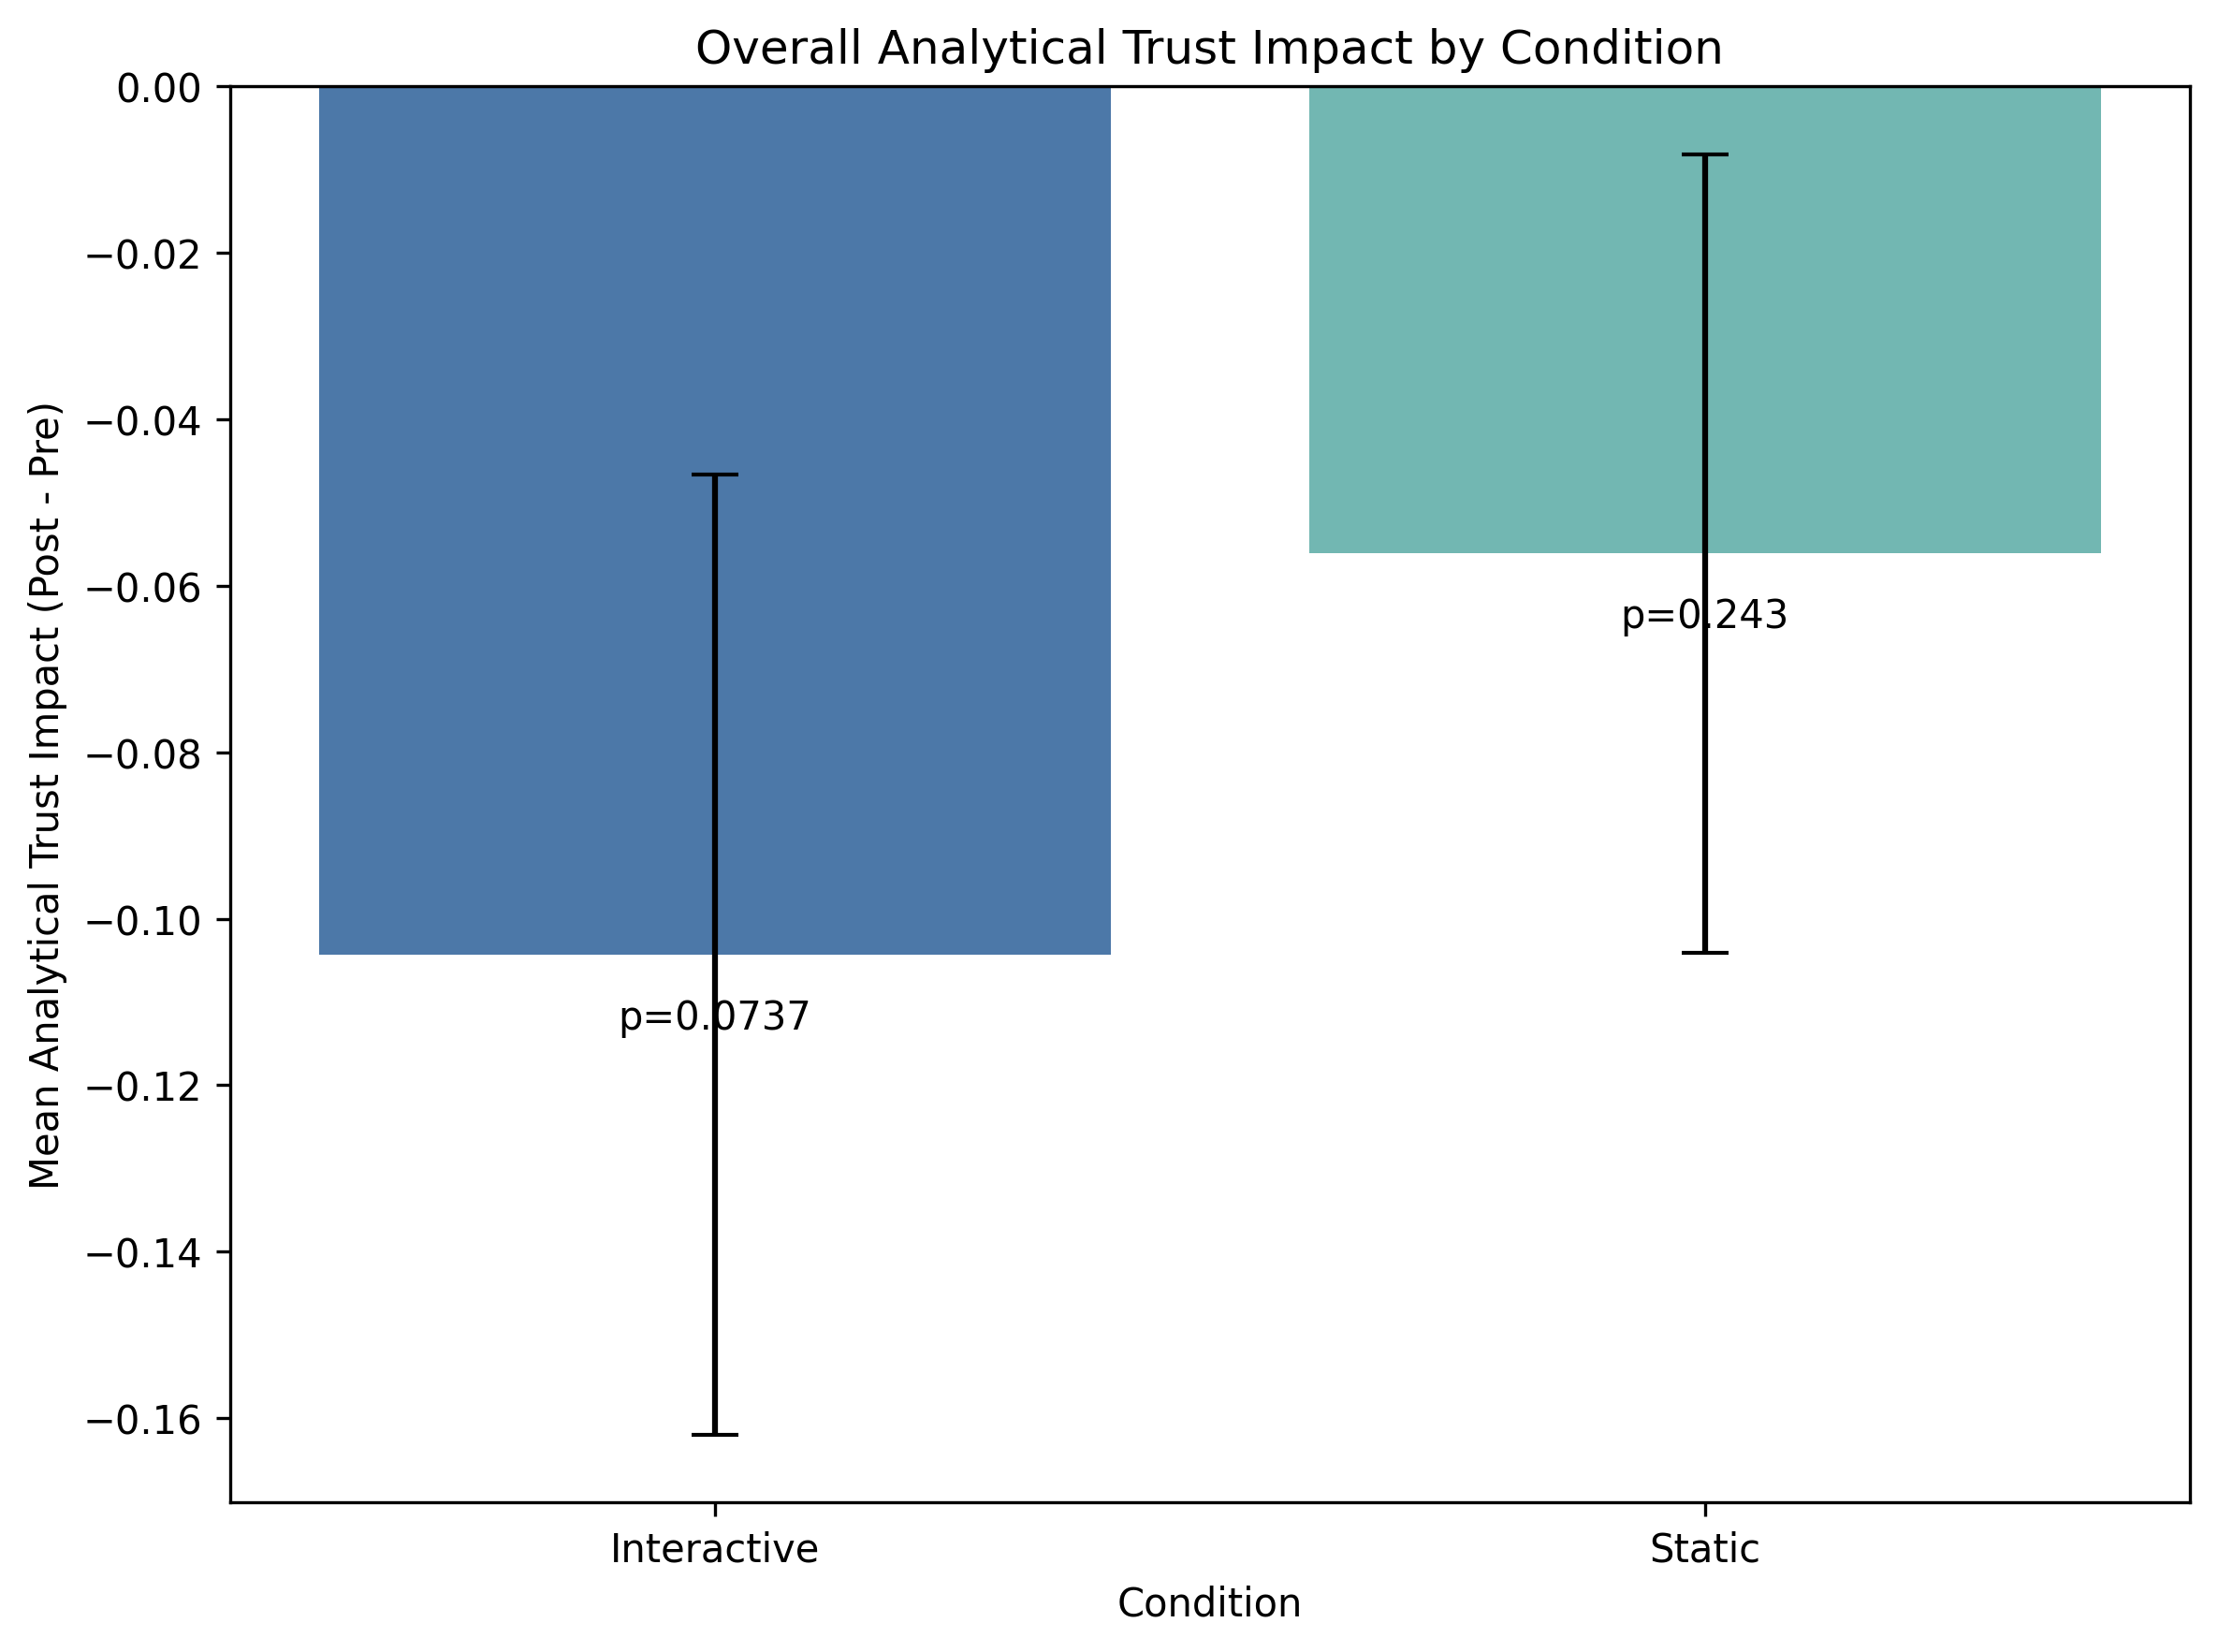

Data behind this chart, as committed beside it:
Condition, n, mean_delta, sem, t_vs_zero, p_vs_zero
Interactive, 92, -0.1043, 0.05766, -1.81, 0.07366
Static, 130, -0.05615, 0.04793, -1.172, 0.2435
